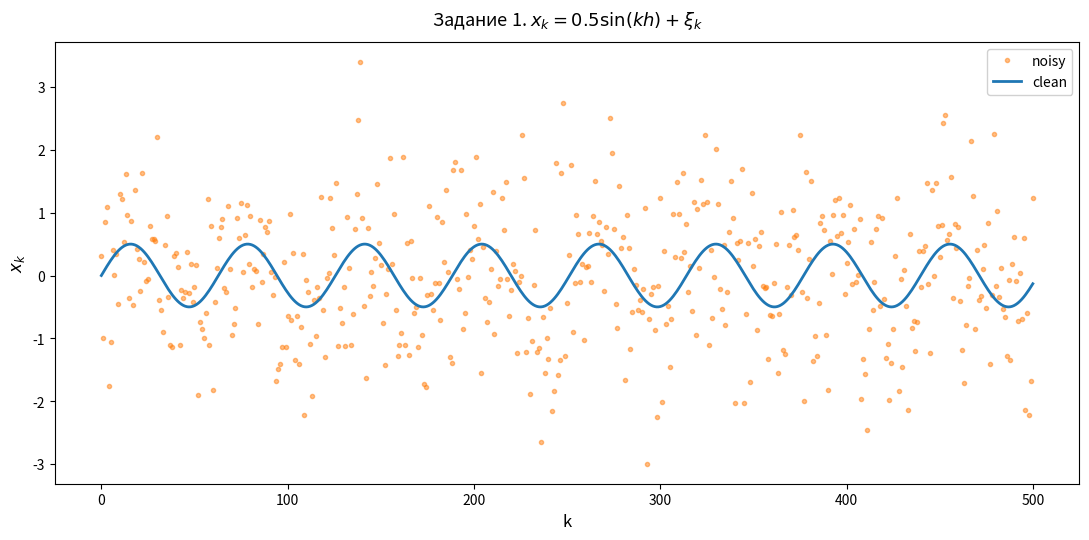
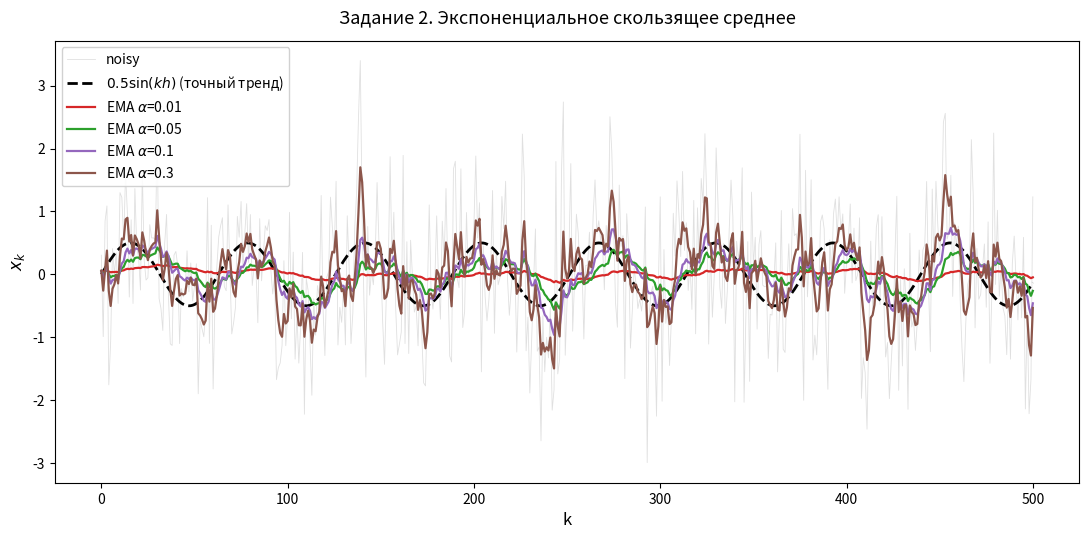
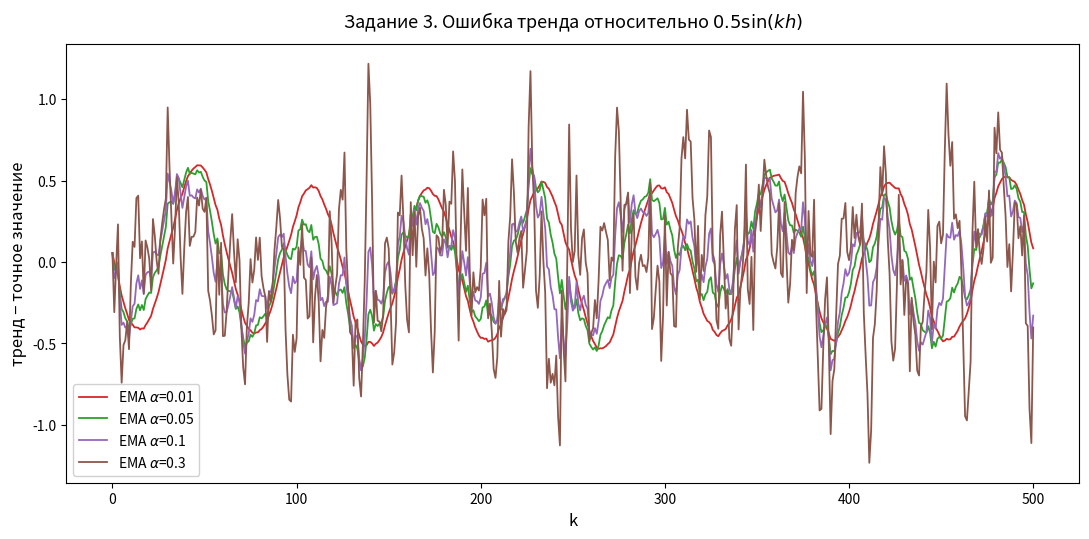
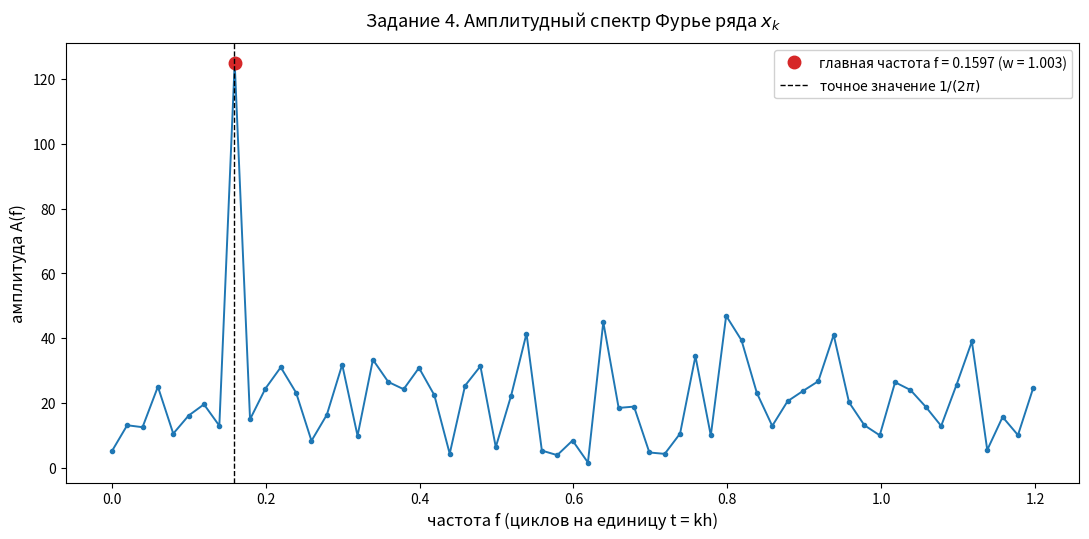
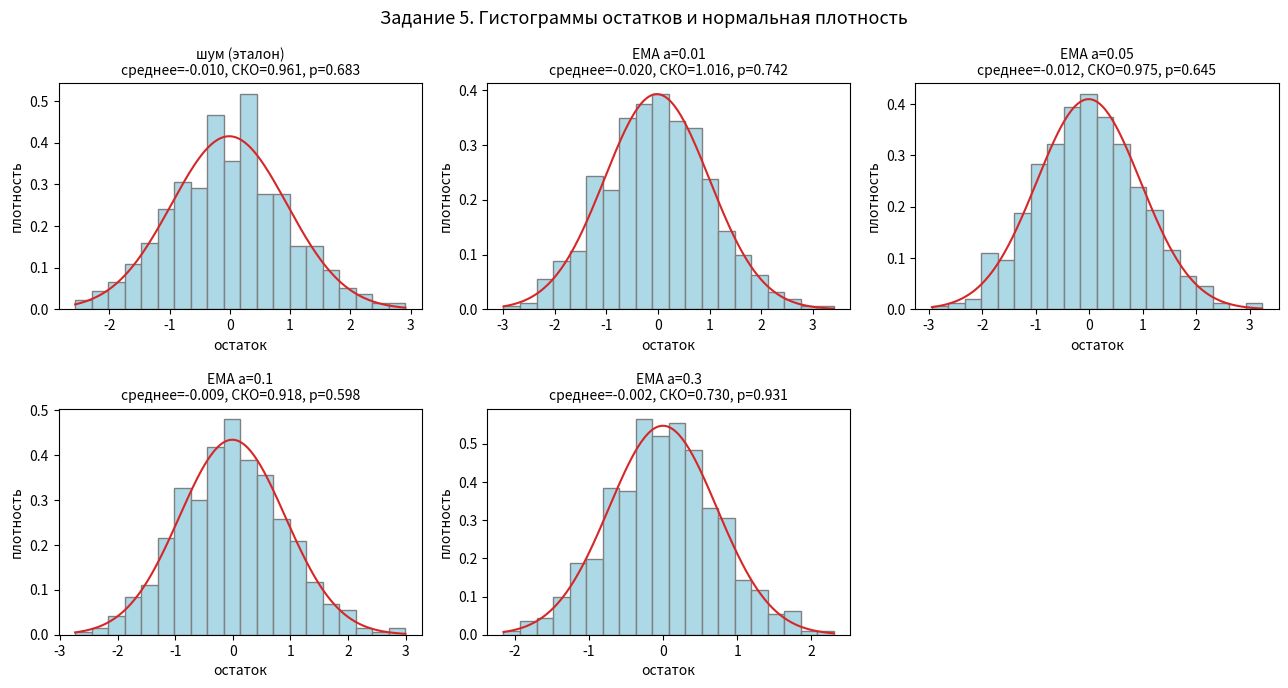

Generate these figures, in order, with matplotlib:
import matplotlib.pyplot as plt
import numpy as np


# Вспомогательная: построение графика
def draw_plot(
        n: int,
        series: list[tuple[np.ndarray, str, dict]],
        title: str,
        xlabel: str,
        ylabel: str,
        ) -> None:
    fig, ax = plt.subplots(figsize=(11, 5.5), dpi=120)
    k = np.arange(n + 1)
    for y, label, style in series:
        ax.plot(k, y, label=label, **style)

    ax.set_title(title, fontsize=13, pad=12)
    ax.set_xlabel(xlabel, fontsize=12)
    ax.set_ylabel(ylabel, fontsize=12)
    ax.legend(loc="best", framealpha=0.9)
    fig.tight_layout()


# Вспомогательная: число поворотных точек (для задания 5)
def turning_points(r: np.ndarray) -> tuple[int, float, float]:
    n = len(r)
    a, b, c = r[:-2], r[1:-1], r[2:]
    is_turn = ((a < b) & (b > c)) | ((a > b) & (b < c))
    p = int(is_turn.sum())
    e_p = 2 / 3 * (n - 2)
    s_p = np.sqrt((16 * n - 29) / 90)
    return p, e_p, s_p


# Вспомогательная: коэффициент Кендэла (для задания 5)
def kendall_tau(r: np.ndarray) -> tuple[float, float]:
    n = len(r)
    big_p = sum(int((r[i + 1 :] > r[i]).sum()) for i in range(n - 1))
    tau = 4 * big_p / (n * (n - 1)) - 1
    s_tau = np.sqrt(2 * (2 * n + 5) / (9 * n * (n - 1)))
    return tau, s_tau


# Вспомогательная: критерий Харке-Бера на нормальность (для задания 5)
def jarque_bera(r: np.ndarray) -> tuple[float, float, float]:
    n = len(r)
    d = r - r.mean()
    s2 = np.mean(d ** 2)
    skew = np.mean(d ** 3) / s2 ** 1.5
    kurt = np.mean(d ** 4) / s2 ** 2 - 3
    jb = n / 6 * (skew ** 2 + kurt ** 2 / 4)
    p_value = float(np.exp(-jb / 2))
    return float(skew), float(kurt), p_value


# Задание 1: модельный ряд
def task_1(n: int = 500, h: float = 0.1) -> tuple[np.ndarray, np.ndarray]:
    rng = np.random.default_rng(42)

    k = np.arange(n + 1)
    x_clean = 0.5 * np.sin(k * h)
    x_noisy = x_clean + rng.normal(0, 1, n + 1)

    return x_noisy, x_clean


# Задание 2: тренд экспоненциальным скользящим средним
def task_2(x: np.ndarray, alphas: list[float]) -> list[np.ndarray]:
    trends = []
    for alpha in alphas:
        y = np.empty_like(x)
        y[0] = x[:3].mean()
        for k in range(1, len(x)):
            y[k] = alpha * x[k] + (1 - alpha) * y[k - 1]
        trends.append(y)
    return trends


# Задание 3: сравнение трендов с точным значением
def task_3(
        x_clean: np.ndarray,
        alphas: list[float],
        trends: list[np.ndarray],
        ) -> list[dict]:
    rows = []
    for alpha, trend in zip(alphas, trends):
        err = trend - x_clean
        rows.append(dict(
            alpha=alpha,
            m=round(1 / alpha - 1),
            bias=float(err.mean()),
            rmse=float(np.sqrt(np.mean(err ** 2))),
            max_abs=float(np.abs(err).max()),
            amplitude=float((trend.max() - trend.min()) / 2),
        ))
    return rows


# Задание 4: амплитудный спектр Фурье
def task_4(x: np.ndarray, h: float) -> dict:
    n = len(x)
    amplitude = np.abs(np.fft.rfft(x))
    freq = np.arange(len(amplitude)) / (n * h)

    j_main = int(np.argmax(amplitude[1:])) + 1
    return dict(
        freq=freq,
        amplitude=amplitude,
        j_main=j_main,
        f_main=float(freq[j_main]),
        omega_main=float(2 * np.pi * freq[j_main]),
        period=float(1 / freq[j_main]),
    )


# Задание 5: проверка остатков (случайность, несмещенность, нормальность)
def task_5(x: np.ndarray, named_trends: list[tuple[str, np.ndarray]]) -> list[dict]:
    rows = []
    for name, trend in named_trends:
        r = x - trend
        n = len(r)
        p, e_p, s_p = turning_points(r)
        tau, s_tau = kendall_tau(r)
        t_mean = r.mean() / (r.std(ddof=1) / np.sqrt(n))
        skew, kurt, p_norm = jarque_bera(r)
        rows.append(dict(
            name=name, residual=r,
            p=p, e_p=e_p, s_p=s_p, z_p=(p - e_p) / s_p,
            tau=tau, s_tau=s_tau, z_tau=tau / s_tau,
            random=abs(p - e_p) < 2 * s_p and abs(tau) < 2 * s_tau,
            mean=float(r.mean()), std=float(r.std(ddof=1)), t_mean=float(t_mean),
            unbiased=abs(t_mean) < 2,
            skew=skew, kurt=kurt, p_norm=p_norm,
            normal=p_norm > 0.05,
        ))
    return rows


# Вывод таблицы задания 3
def print_task_3(rows: list[dict]) -> None:
    print(f"{'alpha':>6} {'m':>4} {'смещение':>9} {'RMSE':>7} {'max|ош.|':>9} {'размах/2':>9}")
    for r in rows:
        print(f"{r['alpha']:>6} {r['m']:>4} {r['bias']:>+9.3f} {r['rmse']:>7.3f} "
              f"{r['max_abs']:>9.3f} {r['amplitude']:>9.3f}")
    print()


# Вывод результата задания 4
def print_task_4(res: dict) -> None:
    print(f"главная гармоника: номер j = {res['j_main']}, амплитуда A = {res['amplitude'][res['j_main']]:.1f}")
    print(f"частота f = {res['f_main']:.4f}, угловая частота w = {res['omega_main']:.4f}, "
          f"период T = {res['period']:.2f}")
    print("точные значения модельного ряда: w = 1, f = 1/(2*pi) = 0.1592, T = 2*pi = 6.28")
    print()


# Вывод таблицы задания 5
def print_task_5(rows: list[dict]) -> None:
    print("случайность: |p - E(p)| < 2 s(p) и |tau| < 2 s(tau)")
    print(f"{'остаток':<14} {'p':>4} {'E(p)':>7} {'z_p':>6} {'tau':>7} {'z_tau':>6} {'случаен':>8}")
    for r in rows:
        print(f"{r['name']:<14} {r['p']:>4} {r['e_p']:>7.1f} {r['z_p']:>+6.2f} "
              f"{r['tau']:>+7.3f} {r['z_tau']:>+6.2f} {'да' if r['random'] else 'НЕТ':>8}")
    print()
    print("несмещенность: |t| < 2, нормальность: p-value критерия Харке-Бера > 0.05")
    print(f"{'остаток':<14} {'среднее':>8} {'СКО':>6} {'t':>6} {'несмещ.':>8} "
          f"| {'асимм.':>7} {'эксцесс':>8} {'p-value':>8} {'нормален':>9}")
    for r in rows:
        print(f"{r['name']:<14} {r['mean']:>+8.3f} {r['std']:>6.3f} {r['t_mean']:>+6.2f} "
              f"{'да' if r['unbiased'] else 'НЕТ':>8} "
              f"| {r['skew']:>+7.3f} {r['kurt']:>+8.3f} {r['p_norm']:>8.3f} "
              f"{'да' if r['normal'] else 'НЕТ':>9}")


# Вспомогательная: график спектра (для задания 4)
def draw_spectrum(res: dict, j_max: int = 60) -> None:
    fig, ax = plt.subplots(figsize=(11, 5.5), dpi=120)
    ax.plot(res["freq"][: j_max + 1], res["amplitude"][: j_max + 1],
            color="tab:blue", linewidth=1.4, marker=".")
    jm = res["j_main"]
    ax.plot(res["f_main"], res["amplitude"][jm], "o", color="tab:red", markersize=9,
            label=f"главная частота f = {res['f_main']:.4f} (w = {res['omega_main']:.3f})")
    ax.axvline(1 / (2 * np.pi), color="black", linestyle="--", linewidth=1,
               label=r"точное значение $1/(2\pi)$")

    ax.set_title("Задание 4. Амплитудный спектр Фурье ряда $x_k$", fontsize=13, pad=12)
    ax.set_xlabel("частота f (циклов на единицу t = kh)", fontsize=12)
    ax.set_ylabel("амплитуда A(f)", fontsize=12)
    ax.legend(loc="best", framealpha=0.9)
    fig.tight_layout()


# Вспомогательная: гистограммы остатков (для задания 5)
def draw_histograms(rows: list[dict]) -> None:
    fig, axes = plt.subplots(2, 3, figsize=(13, 7), dpi=110)
    for ax, r in zip(axes.ravel(), rows):
        res = r["residual"]
        ax.hist(res, bins=20, density=True, color="lightblue", edgecolor="gray")
        t = np.linspace(res.min(), res.max(), 200)
        ax.plot(t, np.exp(-(t - res.mean()) ** 2 / (2 * res.std() ** 2))
                / (res.std() * np.sqrt(2 * np.pi)), color="tab:red", linewidth=1.5)
        ax.set_title(f"{r['name']}\nсреднее={r['mean']:+.3f}, СКО={r['std']:.3f}, "
                     f"p={r['p_norm']:.3f}", fontsize=10)
        ax.set_xlabel("остаток")
        ax.set_ylabel("плотность")
    for ax in axes.ravel()[len(rows):]:
        ax.axis("off")
    fig.suptitle("Задание 5. Гистограммы остатков и нормальная плотность", fontsize=13)
    fig.tight_layout()


def main() -> None:
    n = 500
    h = 0.1
    alphas = [0.01, 0.05, 0.1, 0.3]
    x_noisy, x_clean = task_1(n, h)

    # Задание 1
    draw_plot(
        n,
        series=[
            (x_noisy, "noisy", dict(color="tab:orange", linestyle="None", marker=".", alpha=0.5)),
            (x_clean, "clean", dict(color="tab:blue", linewidth=2.0)),
        ],
        title=r"Задание 1. $x_k = 0.5\sin(kh) + \xi_k$",
        xlabel="k",
        ylabel=r"$x_k$",
    )

    # Задание 2
    trends = task_2(x_noisy, alphas)
    colors = ["tab:red", "tab:green", "tab:purple", "tab:brown"]
    series = [
        (x_noisy, "noisy", dict(color="lightgray", linewidth=0.6, alpha=0.7)),
        (x_clean, r"$0.5\sin(kh)$ (точный тренд)", dict(color="black", linewidth=2.0, linestyle="--")),
    ]
    for alpha, trend, color in zip(alphas, trends, colors):
        series.append((trend, rf"EMA $\alpha$={alpha}", dict(color=color, linewidth=1.6)))
    draw_plot(
        n,
        series=series,
        title="Задание 2. Экспоненциальное скользящее среднее",
        xlabel="k",
        ylabel=r"$x_k$",
    )

    # Задание 3
    print("=" * 30, "ЗАДАНИЕ 3", "=" * 30)
    print_task_3(task_3(x_clean, alphas, trends))
    draw_plot(
        n,
        series=[(t - x_clean, rf"EMA $\alpha$={a}", dict(color=c, linewidth=1.3))
                for a, t, c in zip(alphas, trends, colors)],
        title=r"Задание 3. Ошибка тренда относительно $0.5\sin(kh)$",
        xlabel="k",
        ylabel="тренд − точное значение",
    )

    # Задание 4
    print("=" * 30, "ЗАДАНИЕ 4", "=" * 30)
    spectrum = task_4(x_noisy, h)
    print_task_4(spectrum)
    draw_spectrum(spectrum)

    # Задание 5
    print("=" * 30, "ЗАДАНИЕ 5", "=" * 30)
    print(f"n = {n + 1} точек")
    named = [("шум (эталон)", x_clean)]
    named += [(f"EMA a={a}", t) for a, t in zip(alphas, trends)]
    rows = task_5(x_noisy, named)
    print_task_5(rows)
    draw_histograms(rows)

    plt.show()


if __name__ == "__main__":
    main()
